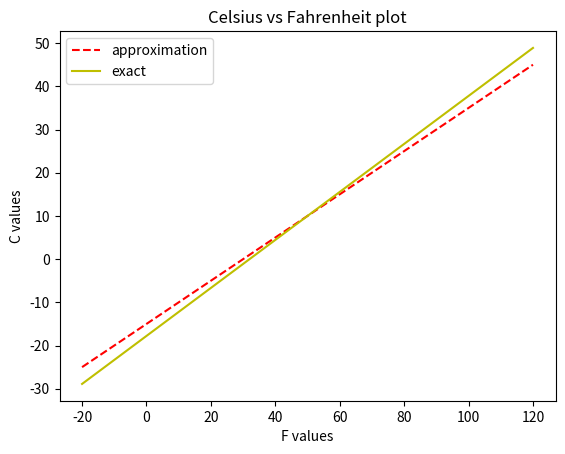

Generate this figure with matplotlib:
# -*- coding: utf-8 -*-
"""
Created on Fri Jul 16 13:16:59 2021

[redacted]
"""

import numpy as np
import matplotlib.pyplot as plt

def get_values(n):
    
    F=np.linspace(-20,120,n)
    C1=(F-30)/2
    C2=(F-32)*5/9
    
    return F, C1, C2

def plotfunc(F,C1,C2):
    
    plt.plot(F,C1,'r--',F,C2,'y-')
    plt.xlabel('F values')
    plt.ylabel('C values')
    plt.title('Celsius vs Fahrenheit plot')
    plt.legend(['approximation','exact'])
    plt.show()


F, C1, C2=get_values(20)

plotfunc(F,C1,C2)
